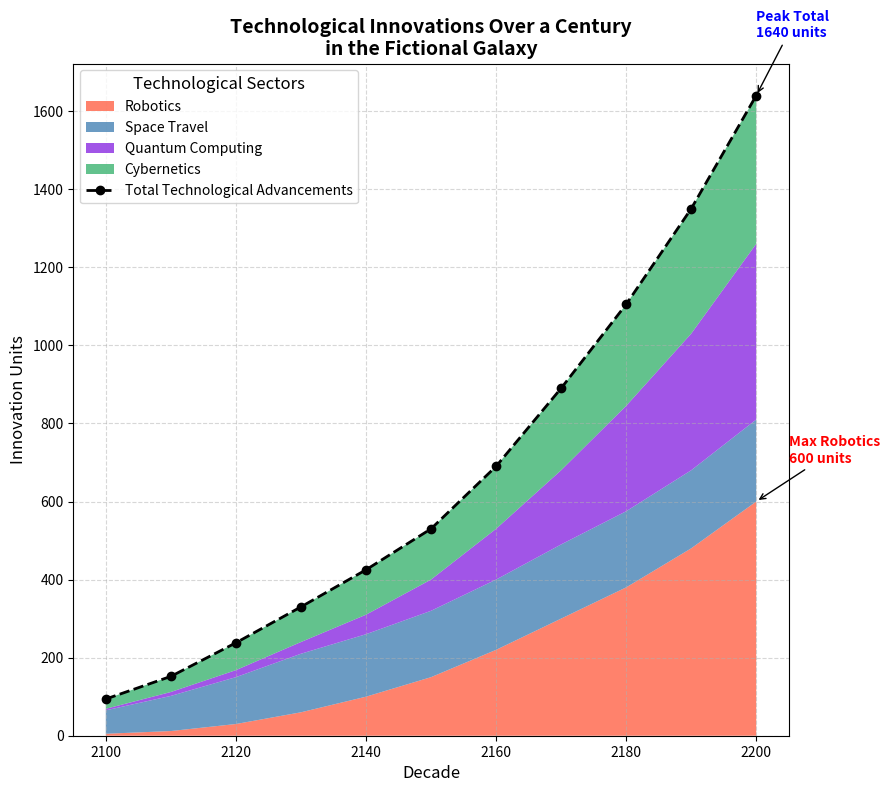

Recreate this plot in Python.
import numpy as np
import matplotlib.pyplot as plt

# Define decades
decades = np.arange(2100, 2210, 10)

# Data for technological innovations
robotics = [5, 12, 30, 60, 100, 150, 220, 300, 380, 480, 600]
space_travel = [60, 90, 120, 150, 160, 170, 180, 190, 195, 200, 210]
quantum_computing = [4, 10, 18, 30, 50, 80, 130, 190, 270, 350, 450]
cybernetics = [25, 40, 70, 90, 115, 130, 160, 210, 260, 320, 380]
data = np.array([robotics, space_travel, quantum_computing, cybernetics])
colors = ['#FF6347', '#4682B4', '#8A2BE2', '#3CB371']

# Calculate total technological advancements
total_innovations = np.sum(data, axis=0)

# Setup figure for stackplot
fig, ax = plt.subplots(figsize=(9, 8))

# Stackplot for innovations
ax.stackplot(decades, data, labels=['Robotics', 'Space Travel', 'Quantum Computing', 'Cybernetics'],
             colors=colors, alpha=0.8)
ax.plot(decades, total_innovations, label='Total Technological Advancements',
        color='black', linestyle='--', marker='o', linewidth=2)

# Title, labels, and legend for the plot
ax.set_title('Technological Innovations Over a Century\nin the Fictional Galaxy', fontsize=14, fontweight='bold')
ax.set_xlabel('Decade', fontsize=12)
ax.set_ylabel('Innovation Units', fontsize=12)
ax.legend(loc='upper left', title='Technological Sectors', fontsize=10, title_fontsize=12)
ax.grid(True, linestyle='--', alpha=0.5)

# Annotate significant points
max_robotics_decade = np.argmax(robotics) * 10 + 2100
max_robotics_value = max(robotics)
ax.annotate(f'Max Robotics\n{max_robotics_value} units',
            xy=(max_robotics_decade, max_robotics_value),
            xytext=(max_robotics_decade + 5, max_robotics_value + 100),
            arrowprops=dict(facecolor='red', arrowstyle='->'),
            fontsize=10, color='red', fontweight='bold')

max_total_decade = np.argmax(total_innovations) * 10 + 2100
max_total_value = max(total_innovations)
ax.annotate(f'Peak Total\n{max_total_value} units',
            xy=(max_total_decade, max_total_value),
            xytext=(max_total_decade, max_total_value + 150),
            arrowprops=dict(facecolor='blue', arrowstyle='->'),
            fontsize=10, color='blue', fontweight='bold')

plt.tight_layout()
plt.show()
